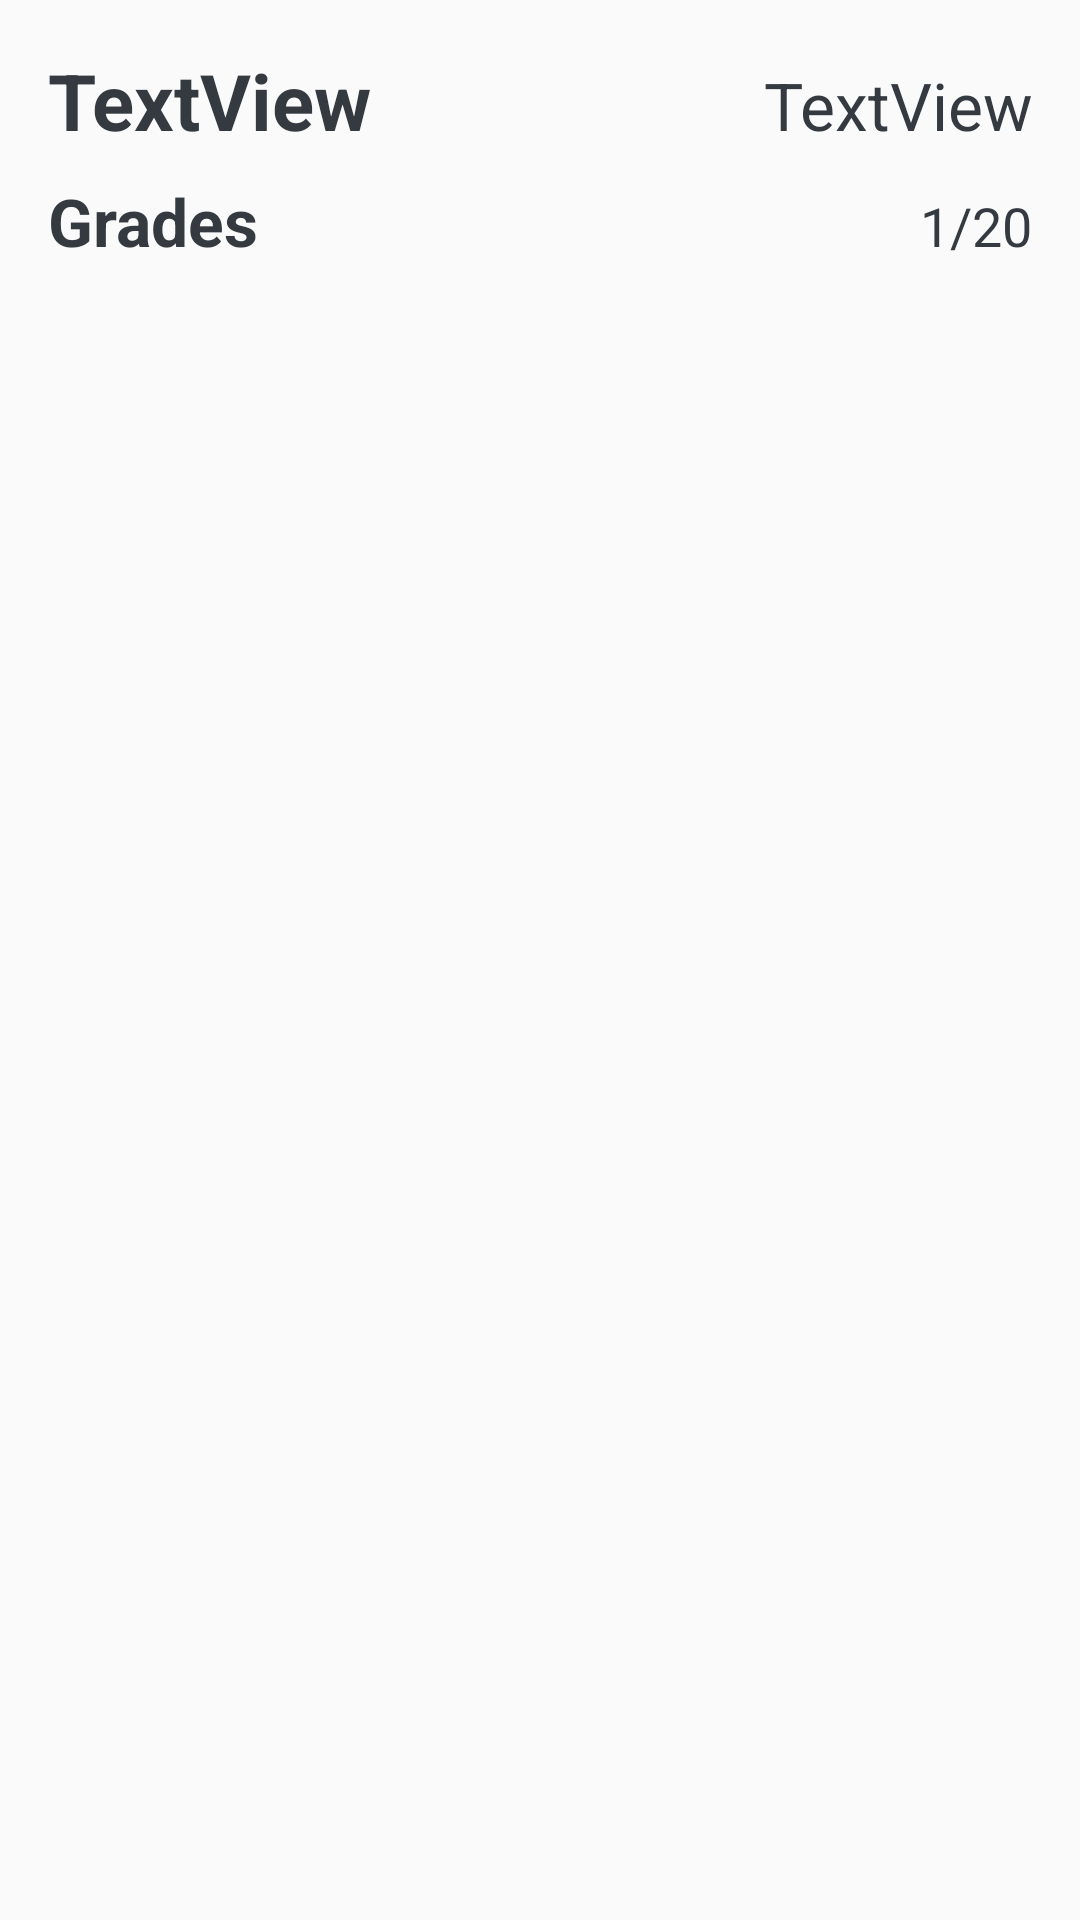

Here is an Android app screen rendered from its layout file. Give the layout XML and the strings, colors and styles it references.
<!-- AndroidManifest.xml: application theme AppTheme -->
<!-- res/layout/test_new.xml -->
<?xml version="1.0" encoding="utf-8"?>
<androidx.constraintlayout.widget.ConstraintLayout
    xmlns:android="http://schemas.android.com/apk/res/android"
    xmlns:app="http://schemas.android.com/apk/res-auto"
    android:id="@+id/constraint"
    android:layout_width="match_parent"
    android:layout_height="wrap_content"
    android:background="@drawable/question_item"
    android:foreground="?attr/selectableItemBackground"
    android:layout_margin="4dp"
    android:padding="16dp">

    <LinearLayout
        android:layout_width="match_parent"
        android:layout_height="wrap_content"
        android:orientation="vertical"
        app:layout_constraintTop_toTopOf="parent"
        app:layout_constraintStart_toStartOf="parent">

        <LinearLayout
            android:id="@+id/linear1"
            android:layout_width="match_parent"
            android:layout_height="wrap_content">

            <TextView
                android:id="@+id/title"
                android:layout_width="wrap_content"
                android:layout_height="wrap_content"
                android:text="@string/text_view"
                android:gravity="start"
                android:layout_weight="1"
                android:textColor="@color/blackish"
                android:textStyle="bold"
                android:textSize="26sp" />

            <TextView
                android:id="@+id/verdict"
                android:layout_width="wrap_content"
                android:layout_height="wrap_content"
                android:layout_weight="1"
                android:gravity="end"
                android:text="@string/text_view"
                android:textColor="@color/blackish"
                android:textSize="22sp" />
        </LinearLayout>

        <LinearLayout
            android:id="@+id/linear2"
            android:layout_width="match_parent"
            android:layout_height="wrap_content"
            android:layout_marginTop="8dp">

            <TextView
                android:id="@+id/score_title"
                android:layout_width="wrap_content"
                android:layout_height="wrap_content"
                android:text="@string/menu_test_scores"
                android:gravity="start"
                android:layout_weight="1"
                android:textColor="@color/blackish"
                android:textStyle="bold"
                android:textSize="22sp" />

            <TextView
                android:id="@+id/score"
                android:layout_width="wrap_content"
                android:layout_height="wrap_content"
                android:layout_weight="1"
                android:gravity="end"
                android:text="@string/out_of_twenty"
                android:textColor="@color/blackish"
                android:textSize="18sp" />
        </LinearLayout>
    </LinearLayout>
</androidx.constraintlayout.widget.ConstraintLayout>
<!-- resources referenced by this layout -->
<resources>
  <color name="blackish">#343a40</color>
  <string name="menu_test_scores">Grades</string>
  <string name="out_of_twenty">1/20</string>
  <string name="text_view">TextView</string>
  <style name="AppTheme" parent="Theme.AppCompat.Light.NoActionBar">
          <item name="colorPrimary">@color/colorPrimary</item>
          <item name="colorPrimaryDark">@color/colorPrimaryDark</item>
          <item name="colorAccent">@color/colorAccent</item>
      </style>
  <color name="colorPrimary">#66b9f9</color>
  <color name="colorPrimaryDark">@android:color/black</color>
  <color name="colorAccent">@android:color/white</color>
</resources>
